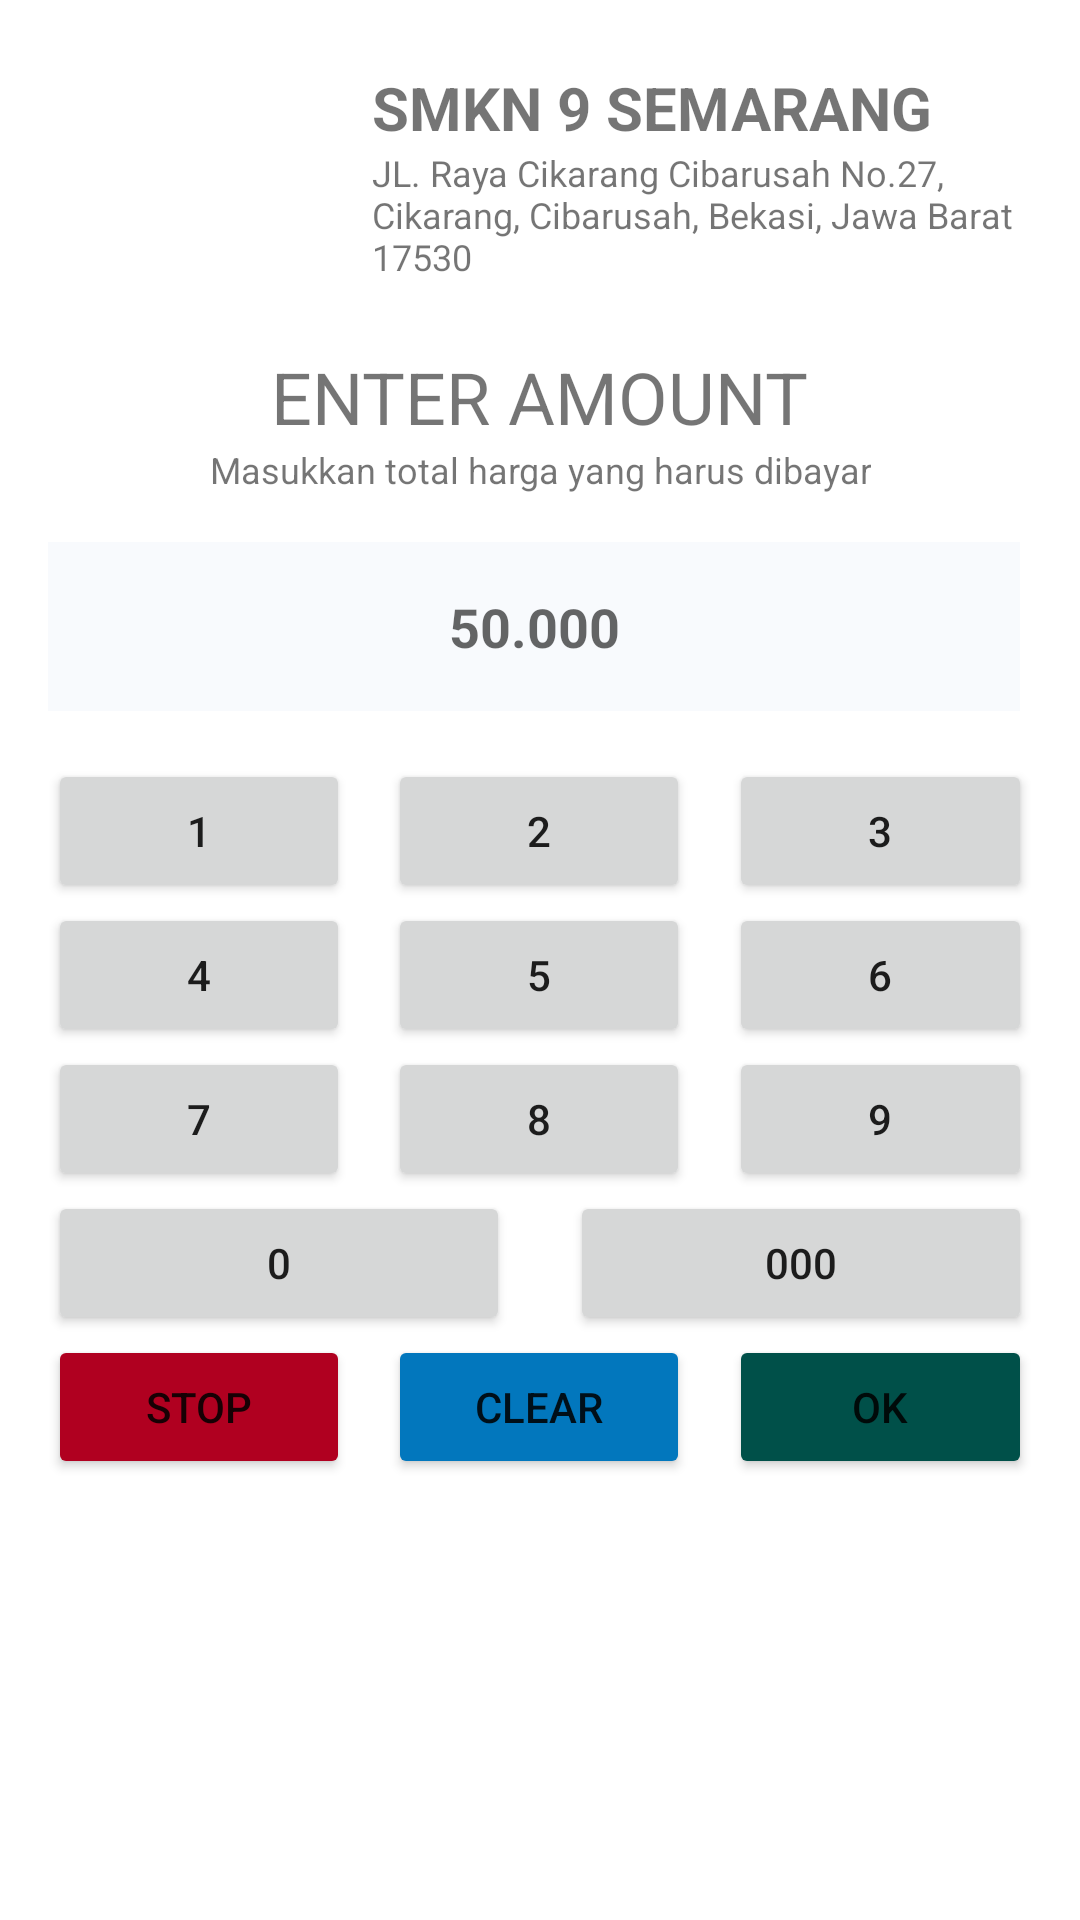

Android layout source for this screen:
<!-- AndroidManifest.xml: application theme AppTheme -->
<!-- res/layout/fragment_cash_enter_amount.xml -->
<?xml version="1.0" encoding="utf-8"?>
<FrameLayout
    xmlns:android="http://schemas.android.com/apk/res/android"
    xmlns:tools="http://schemas.android.com/tools"
    xmlns:app="http://schemas.android.com/apk/res-auto"
    android:layout_width="match_parent"
    android:layout_height="match_parent"
    tools:context=".menu.sale.cash.CashEnterAmountFragment">

    <androidx.constraintlayout.widget.ConstraintLayout
        android:layout_width="match_parent"
        android:layout_height="match_parent">

        <androidx.appcompat.widget.LinearLayoutCompat
            android:id="@+id/llc_logo_and_name"
            android:layout_width="match_parent"
            android:layout_height="wrap_content"
            android:layout_marginTop="8dp"
            android:orientation="horizontal"
            android:layout_marginHorizontal="16dp"
            app:layout_constraintTop_toTopOf="parent">

            <ImageView
                android:id="@+id/iv_school_logo"
                android:layout_width="100dp"
                android:layout_height="100dp"
                android:contentDescription="@string/tut_wuri_logo"
                android:src="@drawable/tutwuri_logo" />

            <androidx.appcompat.widget.LinearLayoutCompat
                android:layout_width="match_parent"
                android:layout_height="wrap_content"
                android:layout_gravity="center"
                android:layout_marginStart="8dp"
                android:orientation="vertical">

                <TextView
                    android:id="@+id/tv_school_name"
                    android:layout_width="wrap_content"
                    android:layout_height="wrap_content"
                    android:text="@string/school_name_text"
                    android:textSize="20sp"
                    android:textStyle="bold" />

                <TextView
                    android:id="@+id/tv_school_address"
                    android:layout_width="wrap_content"
                    android:layout_height="wrap_content"
                    android:text="@string/school_address_text"
                    android:textSize="12sp"/>
            </androidx.appcompat.widget.LinearLayoutCompat>
        </androidx.appcompat.widget.LinearLayoutCompat>

        <LinearLayout
            android:id="@+id/ll_please_enter_pin"
            android:layout_width="match_parent"
            android:layout_height="wrap_content"
            android:layout_marginTop="8dp"
            android:gravity="center"
            android:orientation="vertical"
            app:layout_constraintEnd_toEndOf="parent"
            app:layout_constraintStart_toStartOf="parent"
            app:layout_constraintTop_toBottomOf="@+id/llc_logo_and_name">

            <TextView
                android:layout_width="wrap_content"
                android:layout_height="wrap_content"
                android:text="@string/enter_amount"
                android:textSize="24sp" />

            <TextView
                android:layout_width="wrap_content"
                android:layout_height="wrap_content"
                android:text="@string/masukkan_total_harga_yang_harus_dibayar"
                android:textAlignment="center"
                android:textSize="12sp" />
        </LinearLayout>

        <LinearLayout
            android:id="@+id/ll_pin_fill"
            android:layout_width="match_parent"
            android:layout_height="wrap_content"
            android:orientation="horizontal"
            android:layout_marginHorizontal="16dp"
            android:layout_marginTop="16dp"
            app:layout_constraintTop_toBottomOf="@id/ll_please_enter_pin">

            <EditText
                android:id="@+id/et_amount"
                android:background="@color/light_surface"
                android:hint="@string/hint_amount"
                android:textStyle="bold"
                android:padding="16dp"
                android:inputType="number"
                android:gravity="center"
                android:layout_weight="1"
                android:layout_width="0dp"
                android:layout_height="wrap_content"
                android:layout_marginEnd="4dp"
                android:importantForAutofill="no" />
        </LinearLayout>

        <LinearLayout
            android:id="@+id/ll_1"
            android:layout_width="match_parent"
            android:layout_height="wrap_content"
            android:layout_marginTop="16dp"
            android:layout_marginHorizontal="16dp"
            app:layout_constraintTop_toBottomOf="@id/ll_pin_fill"
            app:layout_constraintStart_toStartOf="parent"
            app:layout_constraintEnd_toEndOf="parent"
            android:orientation="horizontal">

            <Button
                android:id="@+id/btn_1"
                android:text="@string/pin_1"
                android:layout_weight="1"
                android:layout_width="wrap_content"
                android:layout_height="wrap_content"/>
            <Space
                android:layout_weight="1"
                android:layout_width="wrap_content"
                android:layout_height="wrap_content"/>
            <Button
                android:id="@+id/btn_2"
                android:text="@string/pin_2"
                android:layout_weight="1"
                android:layout_width="wrap_content"
                android:layout_height="wrap_content"/>
            <Space
                android:layout_weight="1"
                android:layout_width="wrap_content"
                android:layout_height="wrap_content"/>
            <Button
                android:id="@+id/btn_3"
                android:text="@string/pin_3"
                android:layout_weight="1"
                android:layout_width="wrap_content"
                android:layout_height="wrap_content"/>
        </LinearLayout>
        <LinearLayout
            android:id="@+id/ll_2"
            android:layout_width="match_parent"
            android:layout_height="wrap_content"
            android:layout_marginHorizontal="16dp"
            app:layout_constraintTop_toBottomOf="@id/ll_1"
            app:layout_constraintStart_toStartOf="parent"
            app:layout_constraintEnd_toEndOf="parent"
            android:orientation="horizontal">

            <Button
                android:id="@+id/btn_4"
                android:text="@string/pin_4"
                android:layout_weight="1"
                android:layout_width="wrap_content"
                android:layout_height="wrap_content"/>
            <Space
                android:layout_weight="1"
                android:layout_width="wrap_content"
                android:layout_height="wrap_content"/>
            <Button
                android:id="@+id/btn_5"
                android:text="@string/pin_5"
                android:layout_weight="1"
                android:layout_width="wrap_content"
                android:layout_height="wrap_content"/>
            <Space
                android:layout_weight="1"
                android:layout_width="wrap_content"
                android:layout_height="wrap_content"/>
            <Button
                android:id="@+id/btn_6"
                android:text="@string/pin_6"
                android:layout_weight="1"
                android:layout_width="wrap_content"
                android:layout_height="wrap_content"/>
        </LinearLayout>
        <LinearLayout
            android:id="@+id/ll_3"
            android:layout_width="match_parent"
            android:layout_height="wrap_content"
            android:layout_marginHorizontal="16dp"
            app:layout_constraintTop_toBottomOf="@id/ll_2"
            app:layout_constraintStart_toStartOf="parent"
            app:layout_constraintEnd_toEndOf="parent"
            android:orientation="horizontal">

            <Button
                android:id="@+id/btn_7"
                android:text="@string/pin_7"
                android:layout_weight="1"
                android:layout_width="wrap_content"
                android:layout_height="wrap_content"/>
            <Space
                android:layout_weight="1"
                android:layout_width="wrap_content"
                android:layout_height="wrap_content"/>
            <Button
                android:id="@+id/btn_8"
                android:text="@string/pin_8"
                android:layout_weight="1"
                android:layout_width="wrap_content"
                android:layout_height="wrap_content"/>
            <Space
                android:layout_weight="1"
                android:layout_width="wrap_content"
                android:layout_height="wrap_content"/>
            <Button
                android:id="@+id/btn_9"
                android:text="@string/pin_9"
                android:layout_weight="1"
                android:layout_width="wrap_content"
                android:layout_height="wrap_content"/>
        </LinearLayout>
        <LinearLayout
            android:id="@+id/ll_4"
            android:layout_width="match_parent"
            android:layout_height="wrap_content"
            android:layout_marginHorizontal="16dp"
            app:layout_constraintTop_toBottomOf="@id/ll_3"
            app:layout_constraintStart_toStartOf="parent"
            app:layout_constraintEnd_toEndOf="parent"
            android:orientation="horizontal">

            <Button
                android:id="@+id/btn_0"
                android:text="@string/pin_0"
                android:layout_weight="2"
                android:layout_width="0dp"
                android:layout_height="wrap_content"/>

            <Space
                android:layout_width="20dp"
                android:layout_height="wrap_content"/>

            <Button
                android:id="@+id/btn_000"
                android:text="@string/pin_000"
                android:layout_weight="2"
                android:layout_width="0dp"
                android:layout_height="wrap_content"/>
        </LinearLayout>

        <LinearLayout
            android:id="@+id/ll_5"
            android:layout_width="match_parent"
            android:layout_height="wrap_content"
            android:layout_marginHorizontal="16dp"
            app:layout_constraintTop_toBottomOf="@id/ll_4"
            app:layout_constraintStart_toStartOf="parent"
            app:layout_constraintEnd_toEndOf="parent"
            android:orientation="horizontal">

            <Button
                android:id="@+id/btn_stop"
                android:text="@string/stop"
                android:backgroundTint="@color/light_error"
                android:layout_weight="1"
                android:layout_width="wrap_content"
                android:layout_height="wrap_content"/>
            <Space
                android:layout_weight="1"
                android:layout_width="wrap_content"
                android:layout_height="wrap_content"/>
            <Button
                android:id="@+id/btn_clear"
                android:text="@string/clear"
                android:backgroundTint="@color/light_accent"
                android:layout_weight="1"
                android:layout_width="wrap_content"
                android:layout_height="wrap_content"/>
            <Space
                android:layout_weight="1"
                android:layout_width="wrap_content"
                android:layout_height="wrap_content"/>
            <Button
                android:id="@+id/btn_ok"
                android:text="@string/ok"
                android:backgroundTint="@color/dark_ok_button"
                android:layout_weight="1"
                android:layout_width="wrap_content"
                android:layout_height="wrap_content"/>
        </LinearLayout>
    </androidx.constraintlayout.widget.ConstraintLayout>

</FrameLayout>
<!-- resources referenced by this layout -->
<resources>
  <color name="dark_ok_button">#FF005049</color>
  <color name="light_accent">#FF0277BD</color>
  <color name="light_error">#FFB00020</color>
  <color name="light_surface">#FFF8FAFD</color>
  <string name="clear">clear</string>
  <string name="enter_amount">ENTER AMOUNT</string>
  <string name="hint_amount">50.000</string>
  <string name="masukkan_total_harga_yang_harus_dibayar">Masukkan total harga yang harus dibayar</string>
  <string name="ok">ok</string>
  <string name="pin_0">0</string>
  <string name="pin_000">000</string>
  <string name="pin_1">1</string>
  <string name="pin_2">2</string>
  <string name="pin_3">3</string>
  <string name="pin_4">4</string>
  <string name="pin_5">5</string>
  <string name="pin_6">6</string>
  <string name="pin_7">7</string>
  <string name="pin_8">8</string>
  <string name="pin_9">9</string>
  <string name="school_address_text">JL. Raya Cikarang Cibarusah No.27, Cikarang, Cibarusah, Bekasi, Jawa Barat 17530</string>
  <string name="school_name_text">SMKN 9 SEMARANG</string>
  <string name="stop">stop</string>
  <string name="tut_wuri_logo">Tut Wuri Logo</string>
  <style name="AppTheme" parent="Theme.MaterialComponents.Light.DarkActionBar">
          
          
          <item name="colorPrimary">@color/light_primary</item>
          <item name="colorAccent">@color/light_accent</item>
          <item name="colorError">@color/light_error</item>
          <item name="colorSurface">@color/light_surface</item>
          <item name="colorOnSurface">@color/light_on_surface</item>
          <item name="colorOnBackground">@color/light_on_background</item>
          <item name="cardViewStyle">@style/CardView.Light</item>
      </style>
  <color name="light_primary">#FF1565C0</color>
  <color name="light_on_surface">#FF090909</color>
  <color name="light_on_background">#FF090909</color>
  <style name="CardView.Light" parent="Widget.MaterialComponents.CardView">
          <item name="cardBackgroundColor">@color/light_surface</item>
          
      </style>
</resources>
